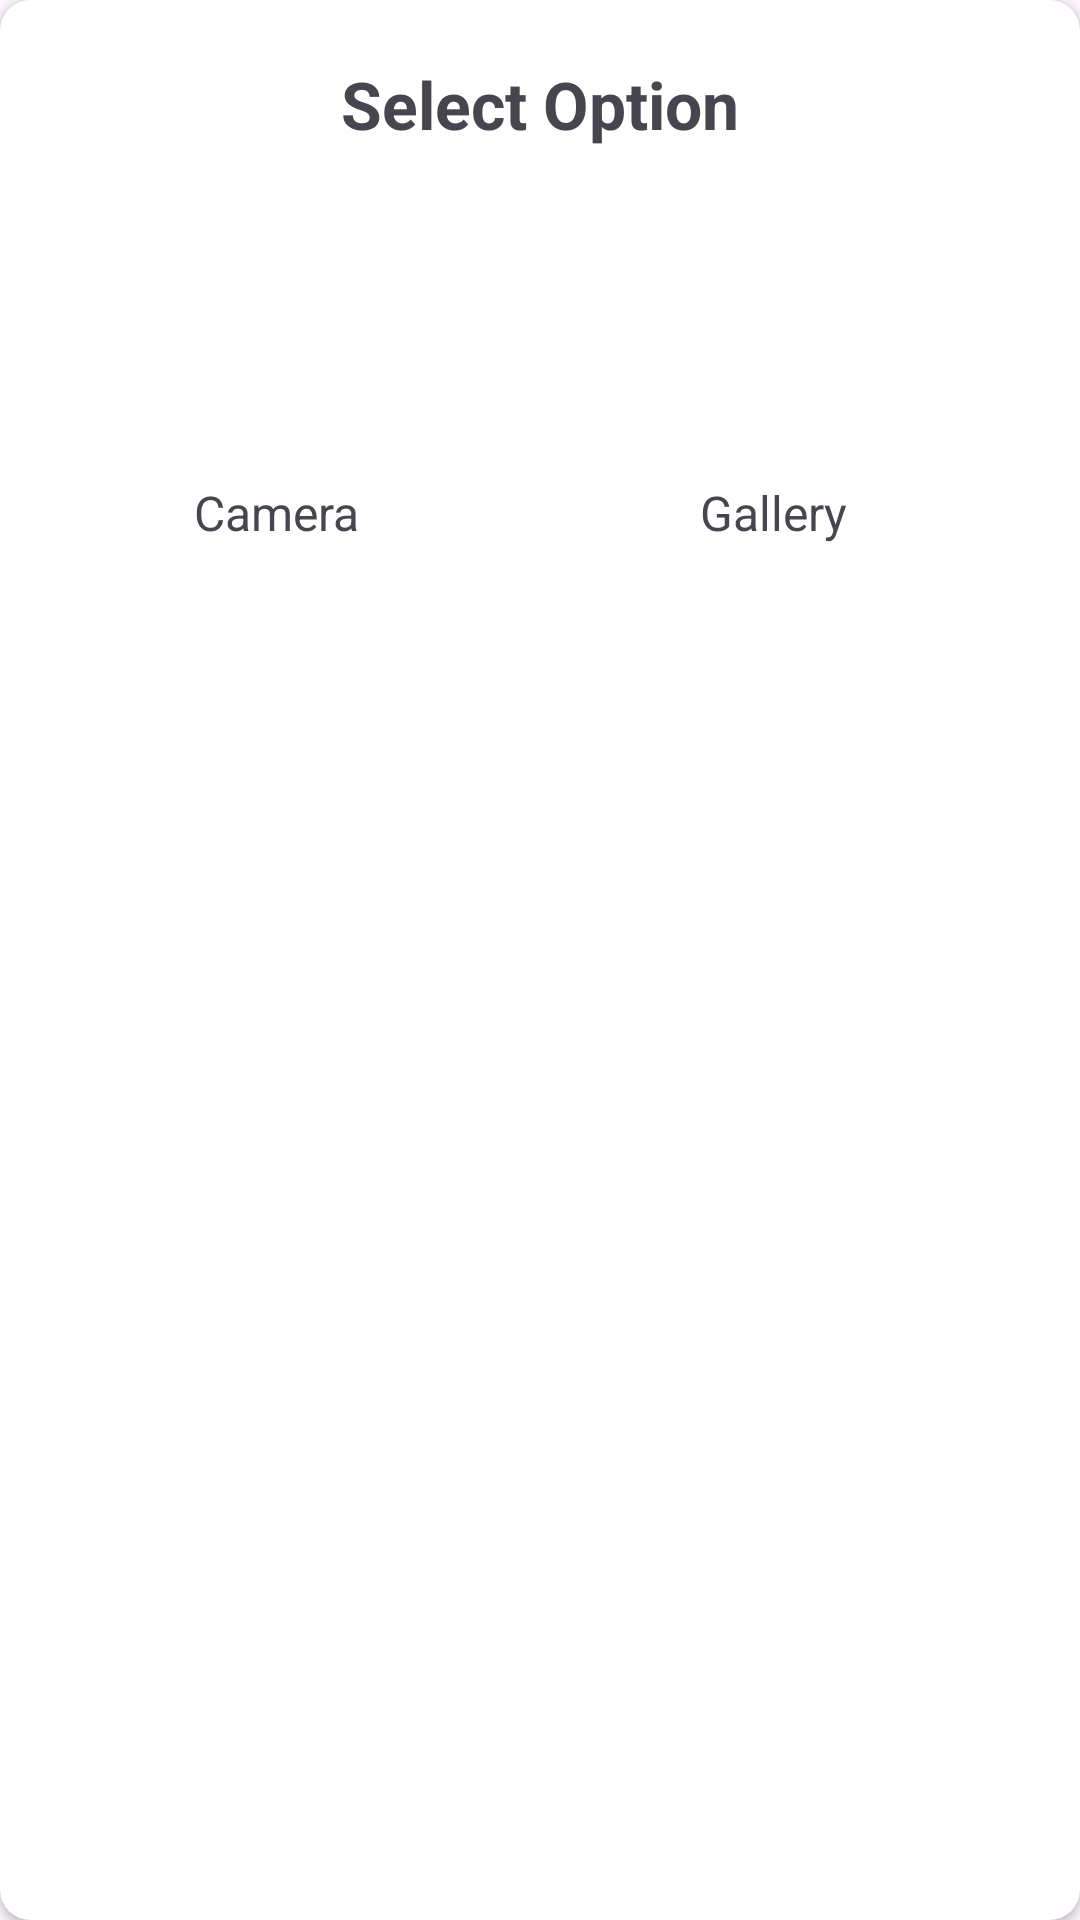

Layout XML and referenced resources for this Android screen:
<!-- AndroidManifest.xml: application theme Theme.ImageSteganographyApp -->
<!-- res/layout/cum_dialog_box.xml -->
<?xml version="1.0" encoding="utf-8"?>
<androidx.cardview.widget.CardView xmlns:android="http://schemas.android.com/apk/res/android"
    xmlns:app="http://schemas.android.com/apk/res-auto"
    xmlns:tools="http://schemas.android.com/tools"
    android:layout_width="300dp"
    app:cardCornerRadius="10dp"
    android:layout_height="250dp">


    <androidx.constraintlayout.widget.ConstraintLayout
        android:layout_width="match_parent"
        android:layout_height="match_parent">

        <TextView
            android:id="@+id/textView"
            android:layout_width="wrap_content"
            android:layout_height="wrap_content"
            android:layout_marginTop="20dp"
            android:text="Select Option"
            android:textStyle="bold"
            android:textSize="22sp"
            app:layout_constraintEnd_toEndOf="parent"
            app:layout_constraintStart_toStartOf="parent"
            app:layout_constraintTop_toTopOf="parent" />


        <ImageView

            android:id="@+id/btnCamera"
            android:layout_width="60dp"
            android:layout_height="60dp"
            android:layout_marginStart="60dp"
            android:layout_marginTop="92dp"
            android:src="@drawable/camera"
            app:layout_constraintStart_toStartOf="parent"
            app:layout_constraintTop_toTopOf="parent" />

        <ImageView

            android:id="@+id/btnGallery"
            android:layout_width="60dp"
            android:layout_height="60dp"
            android:layout_marginEnd="72dp"
            android:src="@drawable/gallery"
            app:layout_constraintBottom_toBottomOf="@+id/btnCamera"
            app:layout_constraintEnd_toEndOf="parent"
            app:layout_constraintTop_toTopOf="@+id/btnCamera"
            app:layout_constraintVertical_bias="0.0" />


        <TextView
            android:layout_width="wrap_content"
            android:layout_height="wrap_content"
            android:layout_marginTop="8dp"
            android:text="Camera"
            android:textSize="16sp"
            app:layout_constraintEnd_toEndOf="@+id/btnCamera"
            app:layout_constraintHorizontal_bias="1.0"
            app:layout_constraintStart_toStartOf="@+id/btnCamera"
            app:layout_constraintTop_toBottomOf="@+id/btnCamera" />

        <TextView
            android:layout_width="wrap_content"
            android:layout_height="wrap_content"
            android:layout_marginTop="8dp"
            android:text="Gallery"
            android:textSize="16sp"
            app:layout_constraintEnd_toEndOf="@+id/btnGallery"
            app:layout_constraintStart_toStartOf="@+id/btnGallery"
            app:layout_constraintTop_toBottomOf="@+id/btnGallery" />


    </androidx.constraintlayout.widget.ConstraintLayout>

</androidx.cardview.widget.CardView>
<!-- resources referenced by this layout -->
<resources>
  <style name="Theme.ImageSteganographyApp" parent="Base.Theme.ImageSteganographyApp" />
  <style name="Base.Theme.ImageSteganographyApp" parent="Theme.Material3.DayNight.NoActionBar">
          
          
  
          <item name="colorPrimary">@color/btnColor</item>
      </style>
  <color name="btnColor">#4CAF50</color>
</resources>
